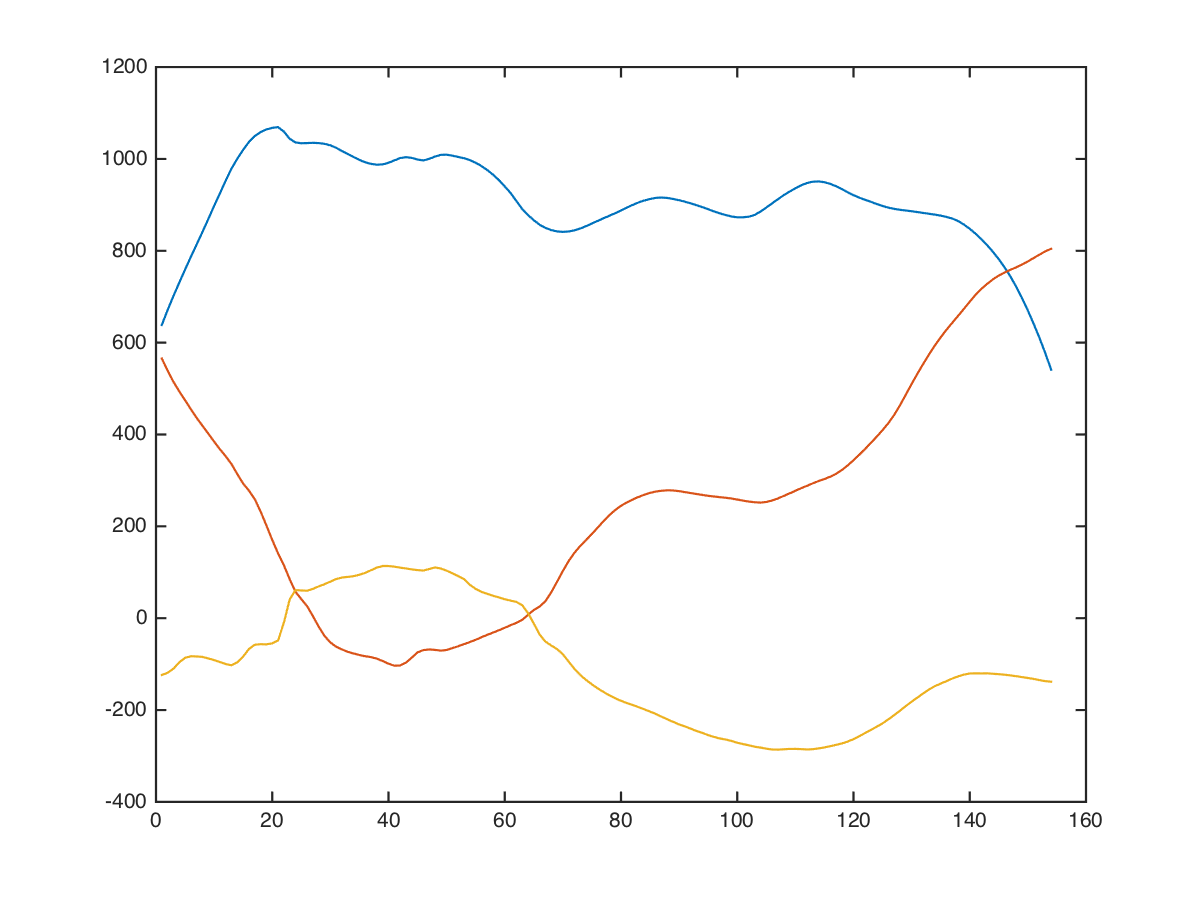

Data behind this chart, as committed beside it:
x, x, 0, 0, -584, 1344, 64
x, x, 0, 0, -553, 1406, -200
x, x, 0, 0, -506, 1301, -299
x, x, 0, 0, -437, 1154, -408
x, x, 0, 0, -374, 1049, -285
x, x, 0, 0, -297, 1019, -94
x, x, 0, 0, -239, 981, -9
x, x, 0, 0, -218, 901, 27
x, x, 0, 0, -196, 861, 152
x, x, 0, 0, -166, 863, 169
x, x, 0, 0, -84, 839, 155
x, x, 0, 0, 60, 807, 171
x, x, 0, 0, 162, 836, 291
x, x, 0, 0, 243, 872, 352
x, x, 0, 0, 316, 823, 308
x, x, 0, 0, 425, 711, 171
x, x, 0, 0, 605, 645, 125
x, x, 0, 0, 793, 648, 181
x, x, 0, 0, 927, 636, 228
x, x, 0, 0, 1008, 639, 255
x, x, 0, 0, 1027, 610, 259
x, x, 0, 0, 1552, 630, -1387
x, x, 0, 0, 1784, 1044, -2137
x, x, 0, 0, 1345, 1012, -775
x, x, 0, 0, 981, 462, 196
x, x, 0, 0, 824, 396, 164
x, x, 0, 0, 756, 676, -68
x, x, 0, 0, 767, 773, -161
x, x, 0, 0, 783, 668, -193
x, x, 0, 0, 829, 464, -273
x, x, 0, 0, 919, 280, -302
x, x, 0, 0, 982, 202, -266
x, x, 0, 0, 989, 209, -154
x, x, 0, 0, 984, 179, -121
x, x, 0, 0, 971, 213, -189
x, x, 0, 0, 934, 245, -234
x, x, 0, 0, 914, 281, -323
x, x, 0, 0, 907, 388, -337
x, x, 0, 0, 848, 539, -245
x, x, 0, 0, 760, 620, -75
x, x, 0, 0, 707, 557, -24
x, x, 0, 0, 751, 300, 4
x, x, 0, 0, 921, -7, -19
x, x, 0, 0, 1114, -255, -33
x, x, 0, 0, 1256, -300, -44
x, x, 0, 0, 1167, 17, -98
x, x, 0, 0, 890, 172, -320
x, x, 0, 0, 827, 299, -386
x, x, 0, 0, 871, 337, -81
x, x, 0, 0, 1010, 196, 57
x, x, 0, 0, 1088, 72, 88
x, x, 0, 0, 1072, 88, 48
x, x, 0, 0, 1018, 80, 141
x, x, 0, 0, 1016, 118, 281
x, x, 0, 0, 1046, 83, 206
x, x, 0, 0, 1099, 36, 83
x, x, 0, 0, 1111, 39, -35
x, x, 0, 0, 1147, 40, -20
x, x, 0, 0, 1200, 6, -16
x, x, 0, 0, 1268, 0, -9
x, x, 0, 0, 1280, 0, -54
... 143 more rows
